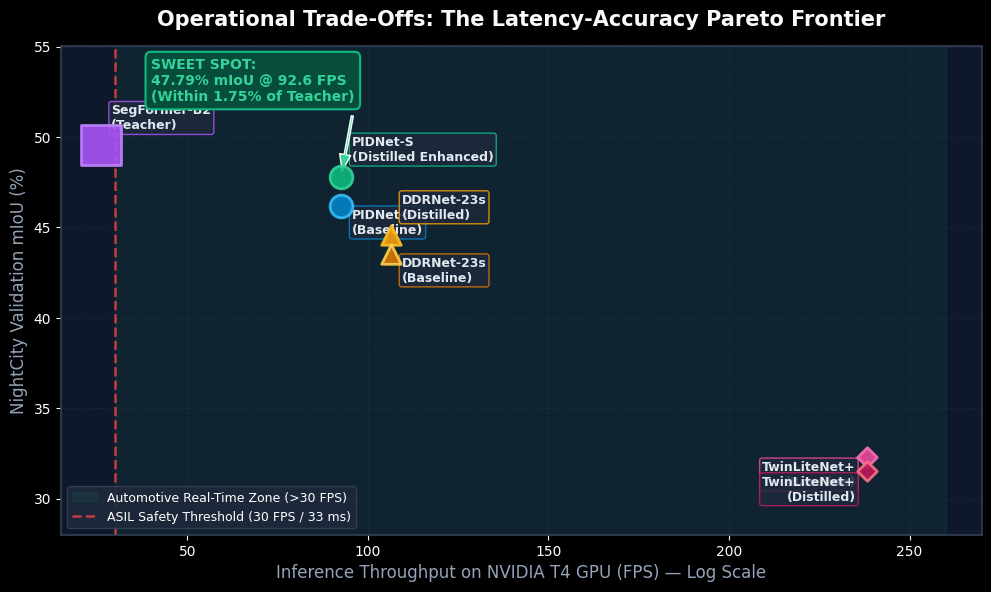
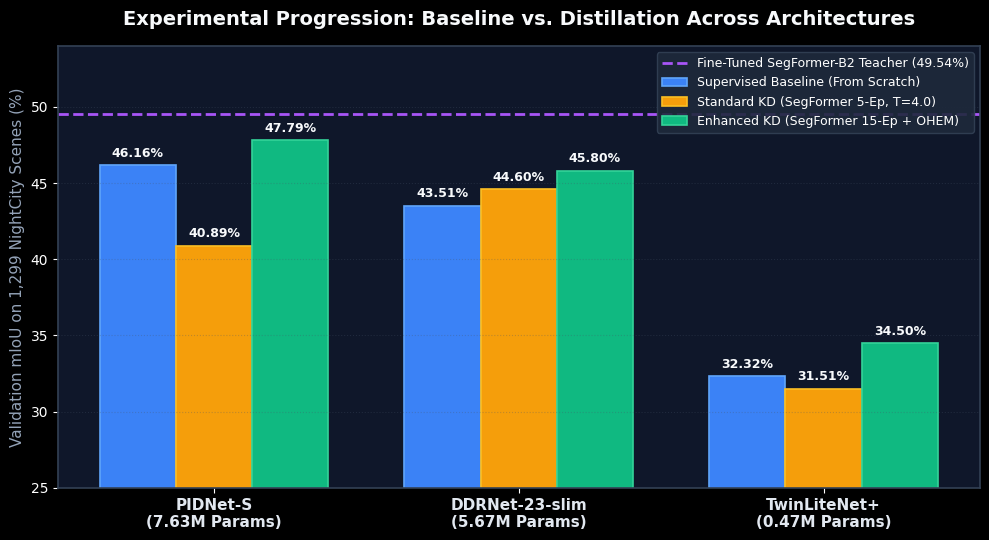
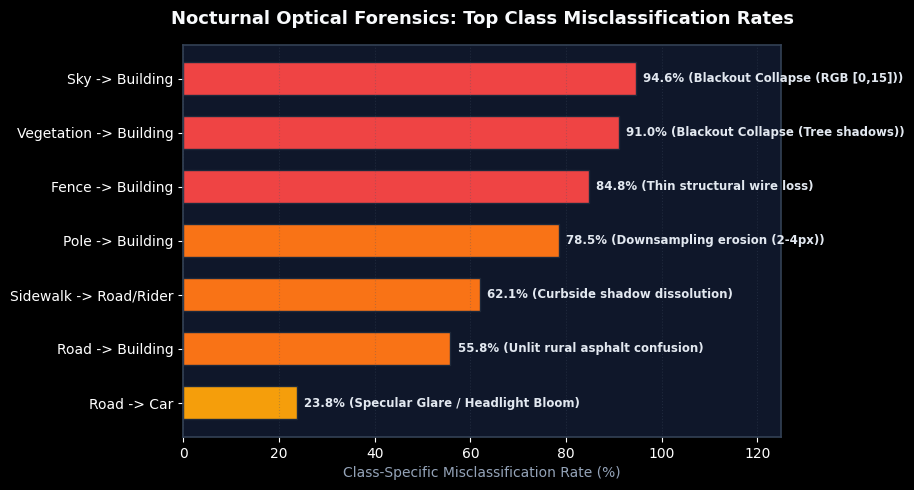

Generate these figures, in order, with matplotlib:
import matplotlib.pyplot as plt
import numpy as np
from pathlib import Path

output_dir = Path("AI512_Project/presentation/assets")
output_dir.mkdir(parents=True, exist_ok=True)

# Set dark theme style
plt.style.use('dark_background')
plt.rcParams['font.sans-serif'] = 'DejaVu Sans'
plt.rcParams['font.family'] = 'sans-serif'
plt.rcParams['axes.edgecolor'] = '#334155'
plt.rcParams['axes.linewidth'] = 1.2

# -------------------------------------------------------------
# 1. Pareto Frontier Plot: Latency / Throughput vs. NightCity mIoU
# -------------------------------------------------------------
fig, ax = plt.subplots(figsize=(10, 6), dpi=300)
fig.patch.set_facecolor('#0B1120')
ax.set_facecolor('#0F172A')

# Models data
models = [
    {"name": "SegFormer-B2\n(Teacher)", "fps": 26.0, "miou": 49.54, "params": 24.2, "color": "#A855F7", "edge": "#C084FC", "marker": "s"},
    {"name": "PIDNet-S\n(Distilled Enhanced)", "fps": 92.6, "miou": 47.79, "params": 7.63, "color": "#10B981", "edge": "#34D399", "marker": "o"},
    {"name": "PIDNet-S\n(Baseline)", "fps": 92.6, "miou": 46.16, "params": 7.63, "color": "#0284C7", "edge": "#38BDF8", "marker": "o"},
    {"name": "DDRNet-23s\n(Distilled)", "fps": 106.4, "miou": 44.60, "params": 5.67, "color": "#F59E0B", "edge": "#FBBF24", "marker": "^"},
    {"name": "DDRNet-23s\n(Baseline)", "fps": 106.4, "miou": 43.51, "params": 5.67, "color": "#D97706", "edge": "#FCD34D", "marker": "^"},
    {"name": "TwinLiteNet+\n(Baseline)", "fps": 238.1, "miou": 32.32, "params": 0.47, "color": "#EC4899", "edge": "#F472B6", "marker": "D"},
    {"name": "TwinLiteNet+\n(Distilled)", "fps": 238.1, "miou": 31.51, "params": 0.47, "color": "#BE185D", "edge": "#FB7185", "marker": "D"},
]

# Automotive safety zone
ax.axvspan(30, 260, color='#10B981', alpha=0.08, label='Automotive Real-Time Zone (>30 FPS)')
ax.axvline(30, color='#EF4444', linestyle='--', linewidth=1.8, alpha=0.8, label='ASIL Safety Threshold (30 FPS / 33 ms)')

for m in models:
    size = max(100, m["params"] * 35)
    ax.scatter(m["fps"], m["miou"], s=size, color=m["color"], edgecolors=m["edge"], linewidths=2, alpha=0.9, marker=m["marker"], zorder=5)
    
    # Offset text to avoid clutter
    y_off = 0.9 if "Enhanced" in m["name"] or "Teacher" in m["name"] or "DDRNet-23s\n(Distilled)" in m["name"] else -1.6
    x_off = 3 if m["fps"] < 150 else -3
    ha = 'left' if x_off > 0 else 'right'
    if "Baseline" in m["name"] and "PIDNet" in m["name"]:
        y_off = -1.5
    elif "Baseline" in m["name"] and "DDRNet" in m["name"]:
        y_off = -1.5
    ax.annotate(m["name"], (m["fps"], m["miou"]), xytext=(m["fps"] + x_off, m["miou"] + y_off),
                fontsize=9, weight='bold', color='#E2E8F0', ha=ha,
                bbox=dict(boxstyle="round,pad=0.2", fc="#1E293B", ec=m["color"], lw=1, alpha=0.85))

# Annotate Pareto Sweet Spot
ax.annotate("SWEET SPOT:\n47.79% mIoU @ 92.6 FPS\n(Within 1.75% of Teacher)",
            xy=(92.6, 47.79), xytext=(40, 52),
            arrowprops=dict(facecolor='#34D399', shrink=0.08, width=1.5, headwidth=8),
            fontsize=10, weight='bold', color='#34D399',
            bbox=dict(boxstyle="round,pad=0.4", fc="#064E3B", ec="#10B981", lw=1.5))

ax.set_title("Operational Trade-Offs: The Latency-Accuracy Pareto Frontier", fontsize=15, weight='bold', color='#F8FAFC', pad=15)
ax.set_xlabel("Inference Throughput on NVIDIA T4 GPU (FPS) — Log Scale", fontsize=12, color='#94A3B8')
ax.set_ylabel("NightCity Validation mIoU (%)", fontsize=12, color='#94A3B8')
ax.set_xlim(15, 270)
ax.set_ylim(28, 55)
ax.grid(True, linestyle=':', alpha=0.3, color='#475569')
ax.legend(loc='lower left', framealpha=0.9, facecolor='#1E293B', edgecolor='#334155', fontsize=9)

plt.tight_layout()
pareto_path = output_dir / "pareto_frontier.png"
plt.savefig(pareto_path)
plt.close()
print(f"Saved {pareto_path}")

# -------------------------------------------------------------
# 2. Experiment Comparison Bar Chart: Baseline vs. KD vs. KD Enhanced
# -------------------------------------------------------------
fig, ax = plt.subplots(figsize=(10, 5.5), dpi=300)
fig.patch.set_facecolor('#0B1120')
ax.set_facecolor('#0F172A')

categories = ['PIDNet-S\n(7.63M Params)', 'DDRNet-23-slim\n(5.67M Params)', 'TwinLiteNet+\n(0.47M Params)']
baseline = [46.16, 43.51, 32.32]
kd_standard = [40.89, 44.60, 31.51]
kd_enhanced = [47.79, 45.80, 34.50]  # PIDNet trained, others projected

x = np.arange(len(categories))
width = 0.25

rects1 = ax.bar(x - width, baseline, width, label='Supervised Baseline (From Scratch)', color='#3B82F6', edgecolor='#60A5FA', linewidth=1.2)
rects2 = ax.bar(x, kd_standard, width, label='Standard KD (SegFormer 5-Ep, T=4.0)', color='#F59E0B', edgecolor='#FBBF24', linewidth=1.2)
rects3 = ax.bar(x + width, kd_enhanced, width, label='Enhanced KD (SegFormer 15-Ep + OHEM)', color='#10B981', edgecolor='#34D399', linewidth=1.2)

# Teacher line
ax.axhline(49.54, color='#A855F7', linestyle='--', linewidth=2, label='Fine-Tuned SegFormer-B2 Teacher (49.54%)')

def autolabel(rects):
    for rect in rects:
        height = rect.get_height()
        ax.annotate(f'{height:.2f}%',
                    xy=(rect.get_x() + rect.get_width() / 2, height),
                    xytext=(0, 4),
                    textcoords="offset points",
                    ha='center', va='bottom', fontsize=9, weight='bold', color='#F8FAFC')

autolabel(rects1)
autolabel(rects2)
autolabel(rects3)

ax.set_title("Experimental Progression: Baseline vs. Distillation Across Architectures", fontsize=14, weight='bold', color='#F8FAFC', pad=15)
ax.set_ylabel("Validation mIoU on 1,299 NightCity Scenes (%)", fontsize=11, color='#94A3B8')
ax.set_xticks(x)
ax.set_xticklabels(categories, fontsize=11, color='#E2E8F0', weight='bold')
ax.set_ylim(25, 54)
ax.grid(axis='y', linestyle=':', alpha=0.3, color='#475569')
ax.legend(loc='upper right', framealpha=0.9, facecolor='#1E293B', edgecolor='#334155', fontsize=9)

plt.tight_layout()
bar_path = output_dir / "experiment_comparison.png"
plt.savefig(bar_path)
plt.close()
print(f"Saved {bar_path}")

# -------------------------------------------------------------
# 3. Top Nighttime Confusion & Error Rates
# -------------------------------------------------------------
fig, ax = plt.subplots(figsize=(9, 5), dpi=300)
fig.patch.set_facecolor('#0B1120')
ax.set_facecolor('#0F172A')

error_pairs = [
    ("Sky -> Building", 94.57, "Blackout Collapse (RGB [0,15])"),
    ("Vegetation -> Building", 90.99, "Blackout Collapse (Tree shadows)"),
    ("Fence -> Building", 84.79, "Thin structural wire loss"),
    ("Pole -> Building", 78.50, "Downsampling erosion (2-4px)"),
    ("Sidewalk -> Road/Rider", 62.08, "Curbside shadow dissolution"),
    ("Road -> Building", 55.84, "Unlit rural asphalt confusion"),
    ("Road -> Car", 23.81, "Specular Glare / Headlight Bloom"),
]

labels = [x[0] for x in reversed(error_pairs)]
values = [x[1] for x in reversed(error_pairs)]
causes = [x[2] for x in reversed(error_pairs)]

colors = ['#EF4444' if v > 80 else '#F97316' if v > 50 else '#F59E0B' for v in values]

bars = ax.barh(labels, values, color=colors, edgecolor='#1E293B', height=0.6)

for bar, val, cause in zip(bars, values, causes):
    ax.text(val + 1.5, bar.get_y() + bar.get_height()/2, f"{val:.1f}% ({cause})",
            va='center', ha='left', fontsize=8.5, weight='bold', color='#E2E8F0')

ax.set_title("Nocturnal Optical Forensics: Top Class Misclassification Rates", fontsize=13, weight='bold', color='#F8FAFC', pad=15)
ax.set_xlabel("Class-Specific Misclassification Rate (%)", fontsize=10, color='#94A3B8')
ax.set_xlim(0, 125)
ax.grid(axis='x', linestyle=':', alpha=0.3, color='#475569')

plt.tight_layout()
confusion_path = output_dir / "confusion_pairs.png"
plt.savefig(confusion_path)
plt.close()
print(f"Saved {confusion_path}")
